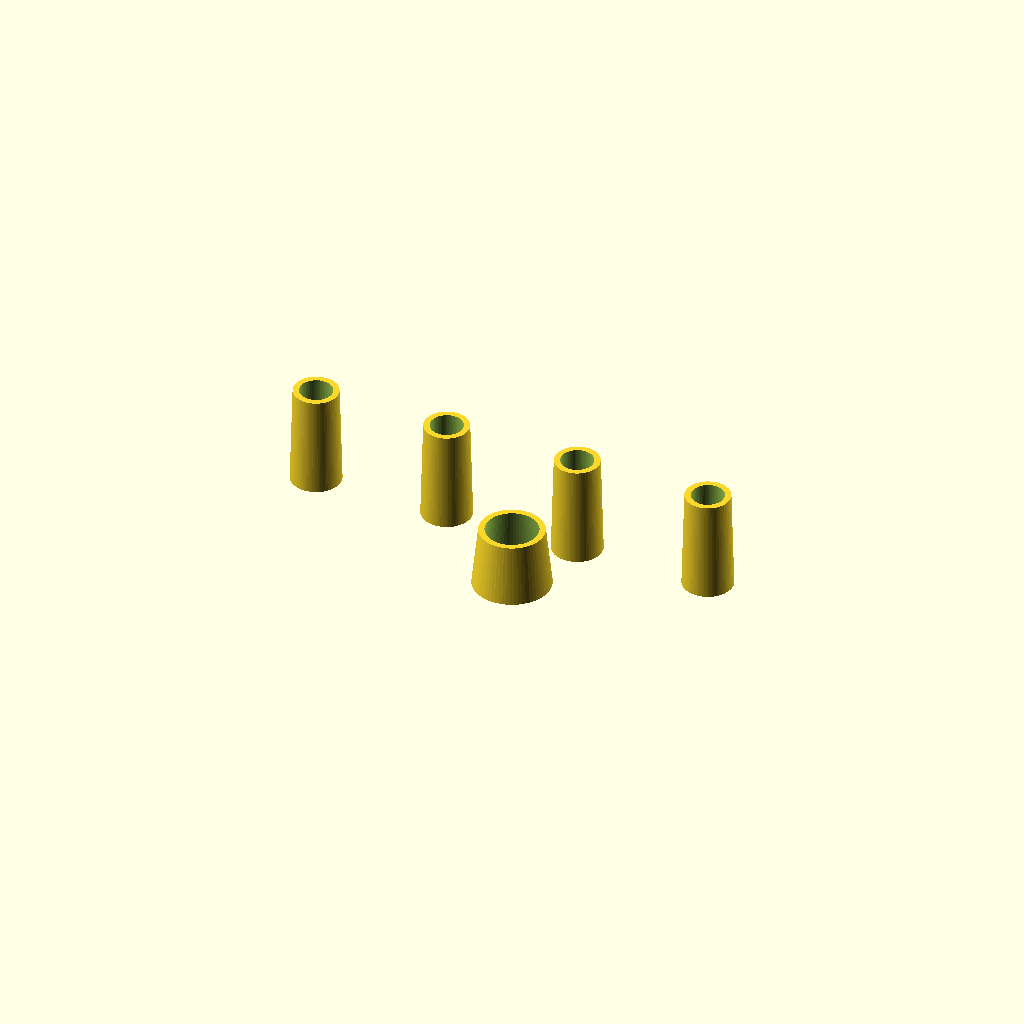
Cell 1 — every parameter at its default value.
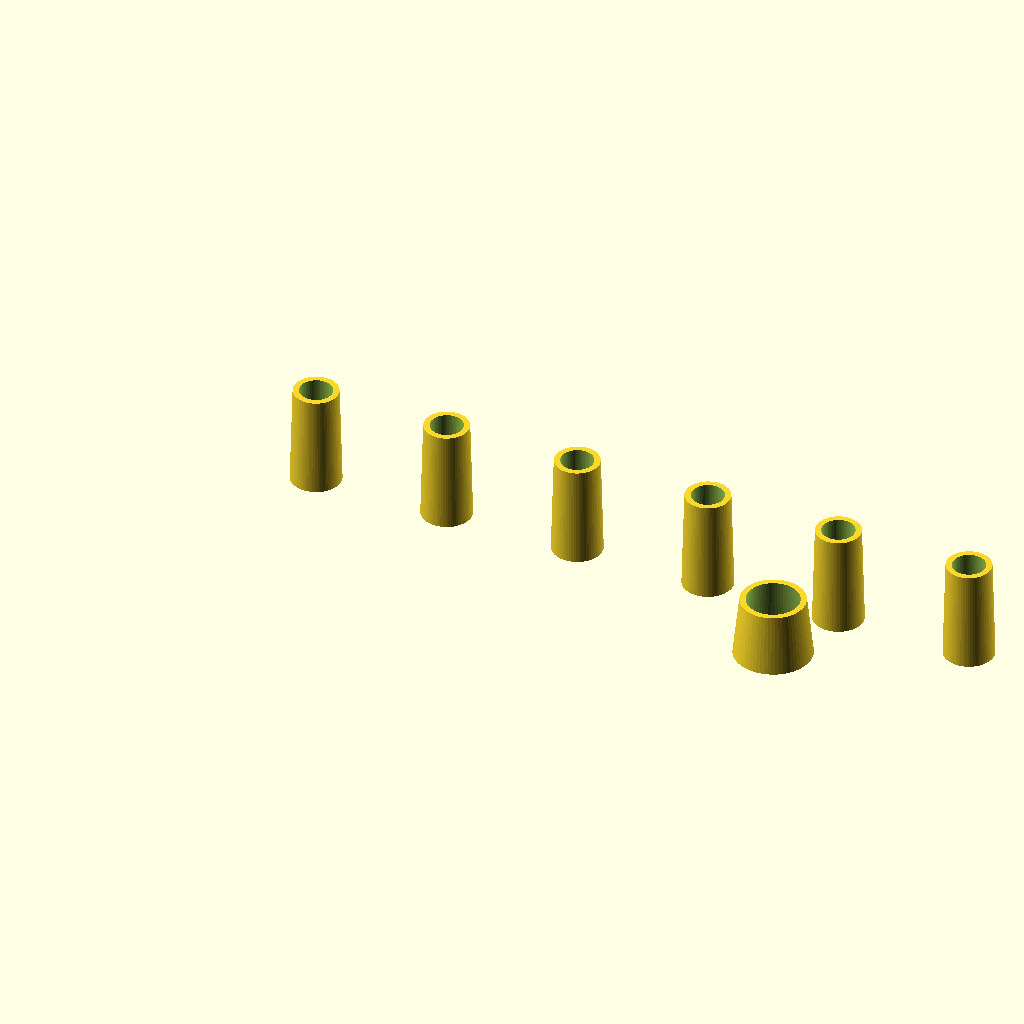
Cell 2: bin_count = 8 (everything else at default).
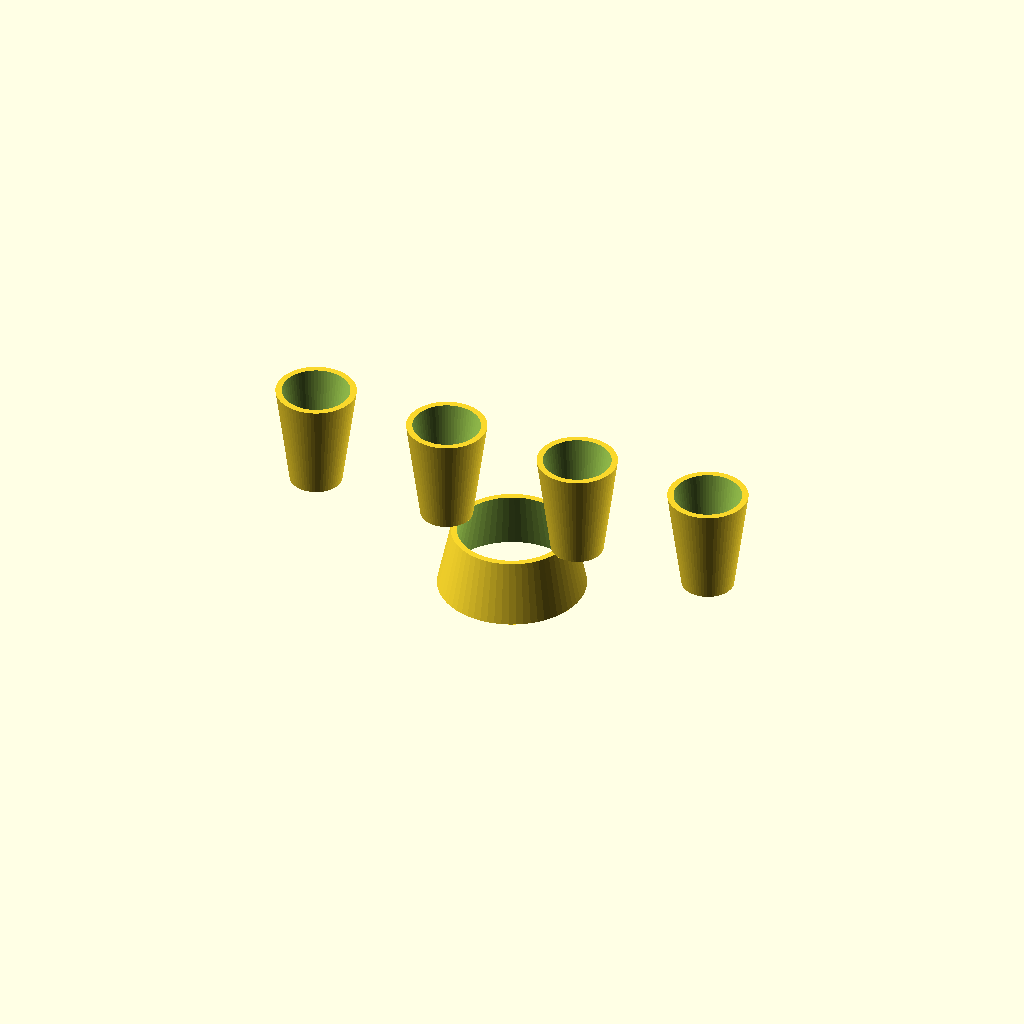
Cell 3: outlet_d = 52 (everything else at default).
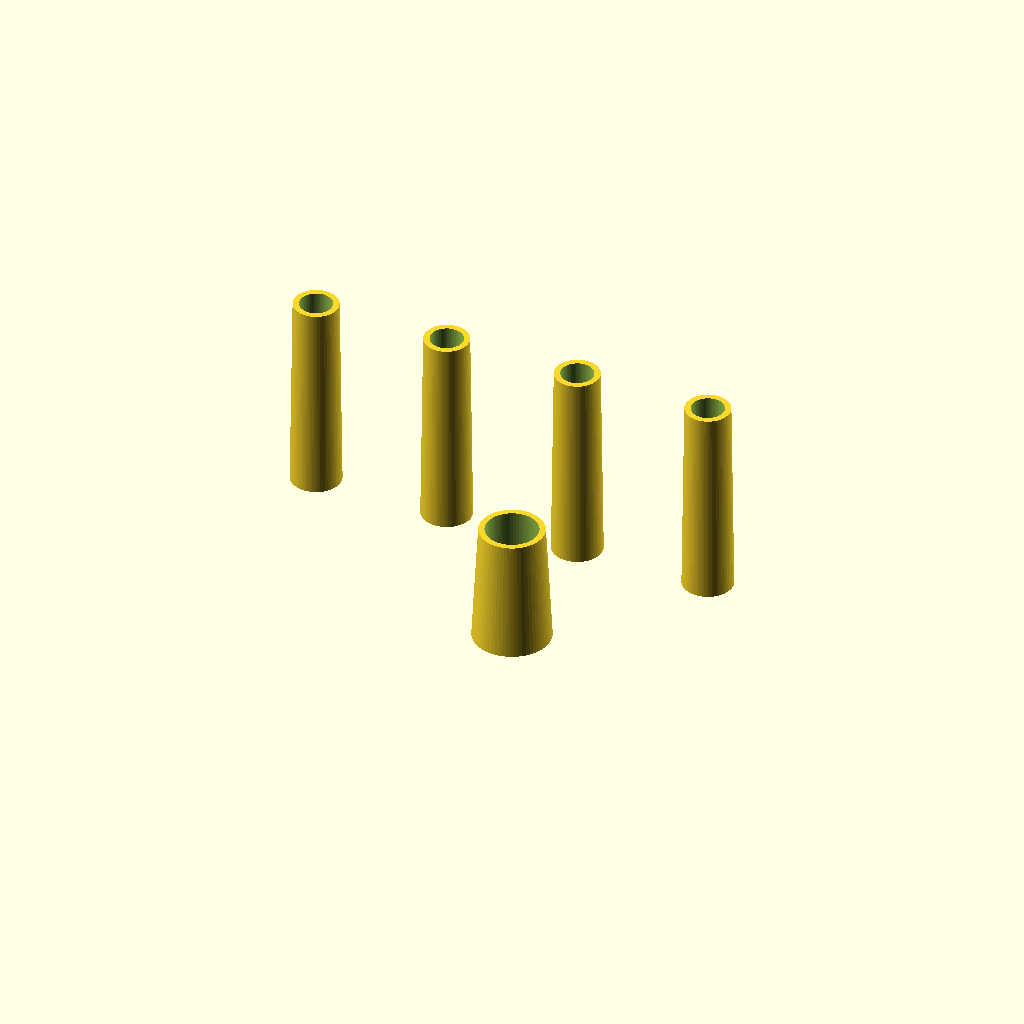
Cell 4 — manifold_h set to 80, the other parameters unchanged.
One fixed orthographic camera (rotation 55°, 0°, 25°; colour scheme Cornfield) for every cell.
The OpenSCAD source (cad/manifold_chute.scad):
// manifold_chute.scad — merges all N bins' drop-holes into one chute → shared cup
// (brief §8: manifold_chute.scad).
//
// Parametric in the number of bins. Each bin's disc_housing drops a pill into its
// own inlet; the manifold funnels every inlet into one common outlet over the cup.
include <params.scad>

bin_count    = 4;                 // set to your build's bin count (4–6)
bin_pitch    = disc_d + 12;       // centre-to-centre spacing of bin modules
inlet_d      = drop_hole_d + 3;   // catch cone under each housing drop-hole
outlet_d     = 26;                // final chute mouth over the cup
manifold_h   = 40;                // vertical drop height for merge
mwall        = wall;

// Bins are laid in a row; the outlet sits under the row centre.
row_len   = (bin_count - 1) * bin_pitch;
outlet_x  = row_len / 2;

module inlet_funnel(x) {
  // Cone from each bin's drop-hole down toward the common outlet.
  translate([x, 0, 0])
    difference() {
      cylinder(h = manifold_h, d1 = inlet_d + 2*mwall, d2 = outlet_d/2 + 2*mwall);
      translate([0,0,-0.1])
        cylinder(h = manifold_h + 0.2, d1 = inlet_d, d2 = outlet_d/2);
    }
}

module merged_outlet() {
  translate([outlet_x, 0, -manifold_h*0.6])
    difference() {
      cylinder(h = manifold_h*0.6 + 0.1, d1 = outlet_d + 2*mwall, d2 = outlet_d*0.8 + 2*mwall);
      translate([0,0,-0.1])
        cylinder(h = manifold_h*0.6 + 0.3, d1 = outlet_d, d2 = outlet_d*0.8);
    }
}

module manifold_chute() {
  union() {
    for (i = [0 : bin_count - 1]) inlet_funnel(i * bin_pitch);
    merged_outlet();
    // NOTE: the top faces of adjacent inlet funnels should overlap into a single
    // sloped trough so no pill can land on a wall between inlets. With real bin
    // spacing this is done by hulling neighbouring inlet mouths — added in Phase D
    // once bin_pitch is fixed by the printed frame.
  }
}

manifold_chute();

echo(str("bin_count=", bin_count, "  bin_pitch=", bin_pitch,
         "  row_len=", row_len, "  outlet_x=", outlet_x));
Parameter table extracted from the source (name, type, default, range or options):
bin_count: number, default 4
outlet_d: number, default 26
manifold_h: number, default 40
